Run: headless pygame with SDL's dummy video driver; simulated clock (each Clock.tick advances the game by its frame time, no real sleeping); random seed 0; keys injected as events and as key.get_pressed() state; mouse plan: one left click at the window centre at the start of phase 2, then a move to the lower-right quarter at the start of phase 3.
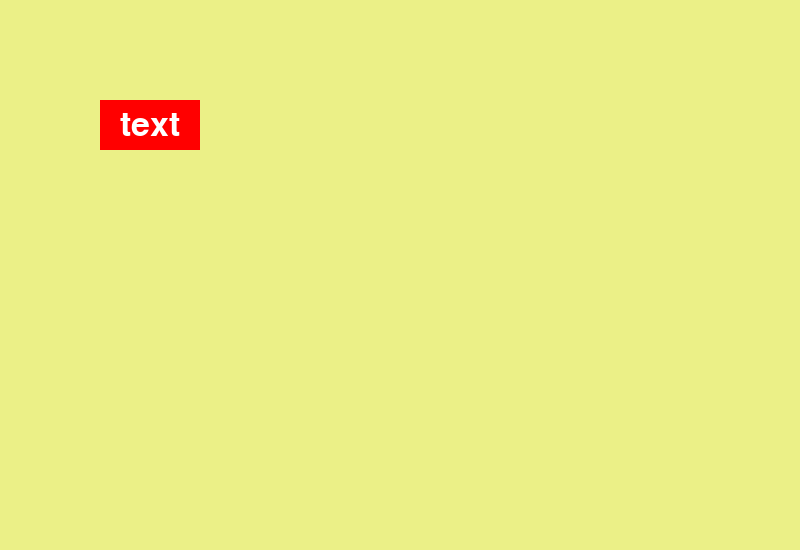
Frame 1 of 4 · flips 1–60 · no input
Frame 2 of 4 · flips 61–180 · clicked the window centre · tapped SPACE, RETURN · held RIGHT (→), D · screen unchanged from frame 1, image omitted
Frame 3 of 4 · flips 181–300 · moved the mouse to the lower-right quarter · held DOWN (↓), S · screen unchanged from frame 2, image omitted
Frame 4 of 4 · flips 301–420 · held LEFT (←), A, UP (↑), W · screen unchanged from frame 3, image omitted

The pygame program that drew these frames:

import pygame, sys
from pygame.locals import *

pygame.init()
pygame.mixer.init()
pygame.font.init
screen = pygame.display.set_mode((800, 550))
pygame.display.set_caption('Evolution simulator')

interface = 'main'

def button(msg,fs,x,y,w,h,ic,ac,action=None):
	mouse = pygame.mouse.get_pos()
	click = pygame.mouse.get_pressed()

	if x+w > mouse[0] > x and y+h > mouse[1] > y:
		pygame.draw.rect(screen, (230,0,0), (x, y, w, h))
		if click[0] ==1 and action != None:
			action()
	else:
		pygame.draw.rect(screen, (255,0,0), (x, y, w, h))

	label = pygame.font.SysFont("monospace", fs).render(msg, 1, (255,255,255))
	label_rect = label.get_rect()
	label_rect.center = (x+w/2, y+h/2)
	screen.blit(label, label_rect)

def quit():
	sys.exit()

while interface == 'main':
	pygame.draw.rect(screen, (235,240,135), (0, 0, 800, 550))
	pygame.time.delay(20)
	
	for event in pygame.event.get():
		if event.type == QUIT:
			sys.exit()

	button("text", 50, 100, 100, 100, 50, (230,0,0), (255,0,0), quit)

	pygame.display.flip()
